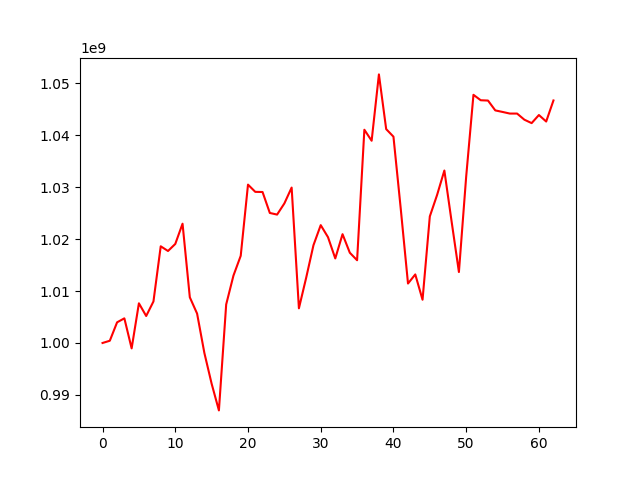

The data file committed next to this chart (first rows):
, 0
0, 1000000000
1, 1000431395
2, 1003980927
3, 1004747090
4, 998957316
5, 1007644265
6, 1005198922
7, 1008001302
8, 1018627304
9, 1017719867
10, 1019076494
11, 1022979361
12, 1008799677
13, 1005663831
14, 998086087
15, 992150583
16, 987012550
17, 1007423182
18, 1012983870
19, 1016799246
20, 1030506725
21, 1029113407
22, 1029084433
23, 1025049065
24, 1024733820
25, 1026883165
26, 1029939624
27, 1006680496
28, 1012575892
29, 1018831456
30, 1022701296
31, 1020380746
32, 1016287711
33, 1020959015
34, 1017386735
35, 1015938812
36, 1041080091
37, 1038959521
38, 1051740797
39, 1041198862
40, 1039745551
41, 1025894149
42, 1011452676
43, 1013207147
44, 1008330493
45, 1024386139
46, 1028517262
47, 1033224277
48, 1023356024
49, 1013669131
50, 1032057322
51, 1047808207
52, 1046760400
53, 1046702215
54, 1044805960
55, 1044508887
56, 1044196114
57, 1044196114
58, 1043015722
59, 1042356087
... 3 more rows
